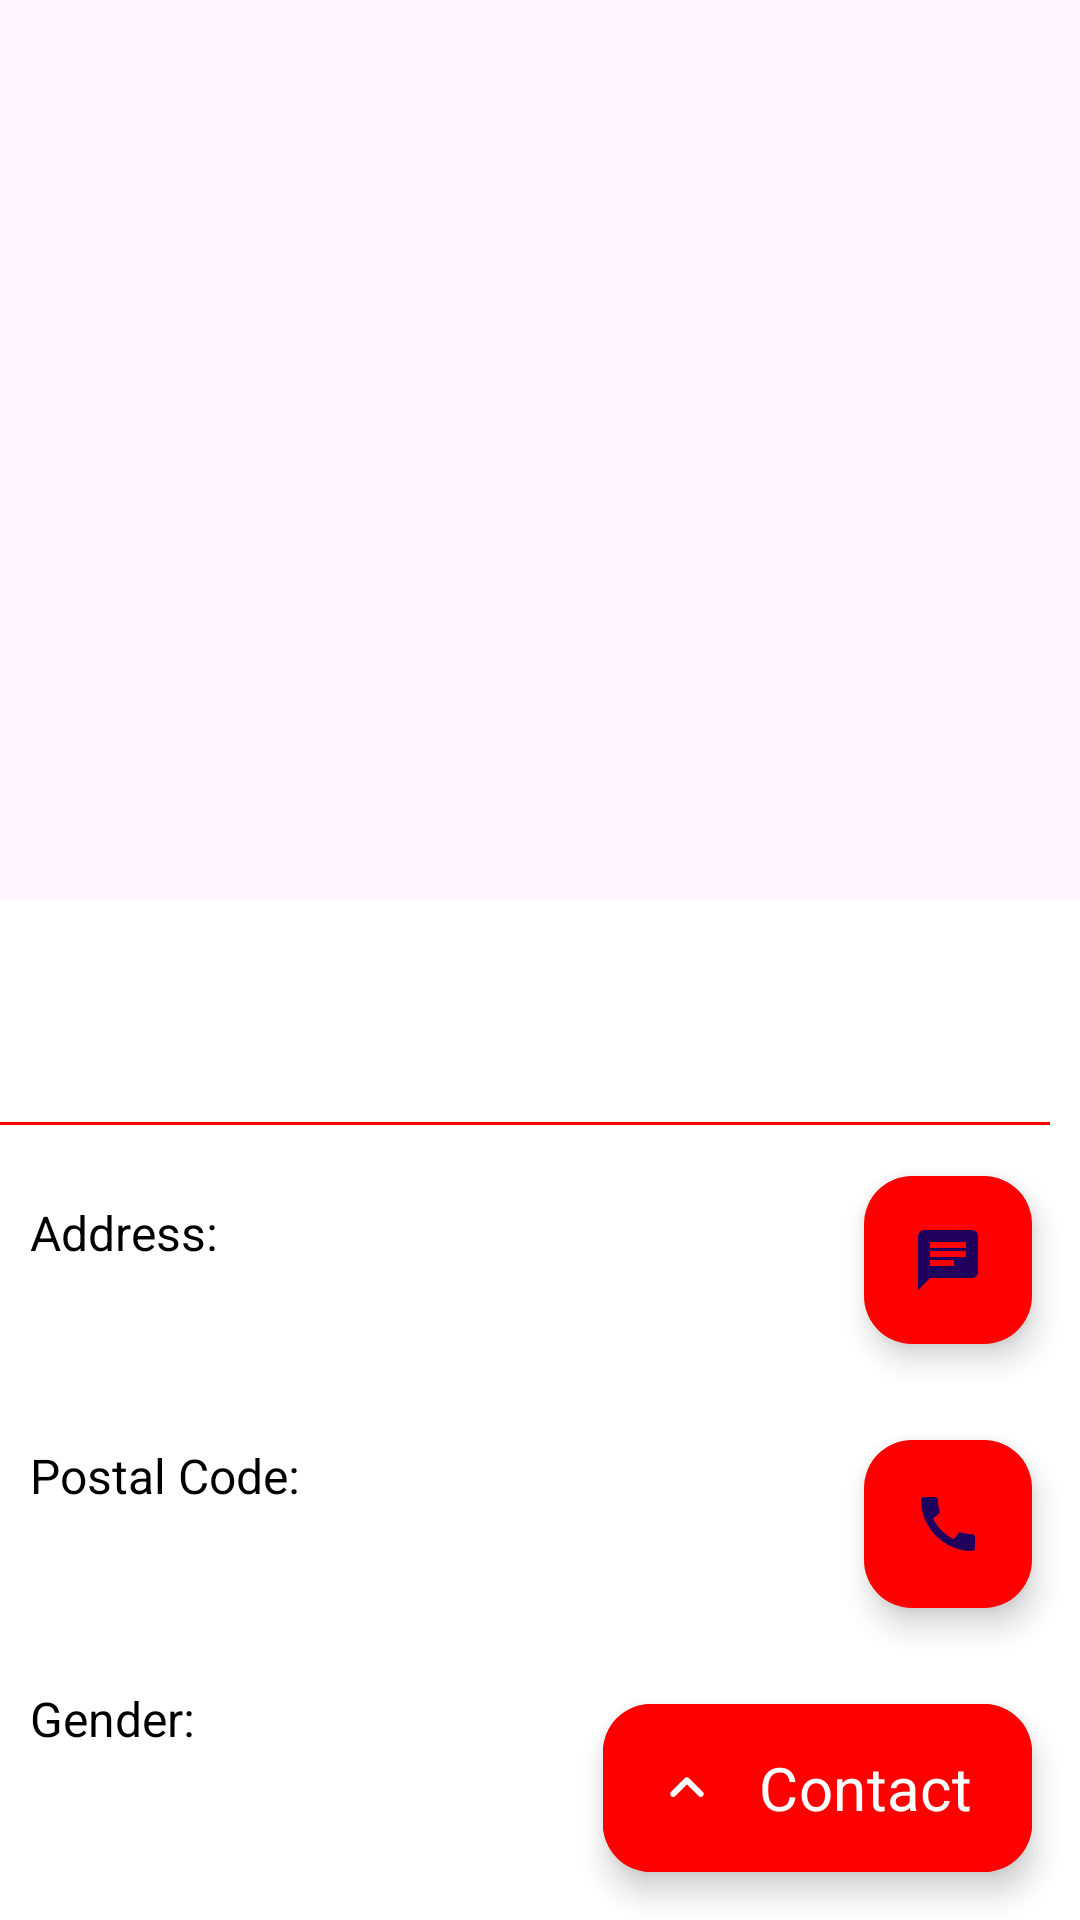

Layout XML and referenced resources for this Android screen:
<!-- AndroidManifest.xml: application theme Theme.Blood -->
<!-- res/layout/wrapper_view_profile.xml -->
<?xml version="1.0" encoding="utf-8"?>
<androidx.coordinatorlayout.widget.CoordinatorLayout xmlns:android="http://schemas.android.com/apk/res/android"
    xmlns:app="http://schemas.android.com/apk/res-auto"
    android:layout_width="match_parent"
    android:background="@color/white"
    android:layout_height="match_parent">

    <com.google.android.material.appbar.AppBarLayout
        android:layout_width="match_parent"
        android:layout_height="wrap_content">

        <com.google.android.material.appbar.CollapsingToolbarLayout
            android:id="@+id/viewProfileCollapsingToolbar"
            android:layout_width="match_parent"
            android:layout_height="300dp"
            app:expandedTitleTextAppearance="@string/nill"
            app:layout_scrollFlags="scroll|exitUntilCollapsed"
            app:titleEnabled="true">

            <androidx.appcompat.widget.Toolbar
                android:id="@+id/viewProfileToolbar"
                android:layout_width="match_parent"
                android:layout_height="?attr/actionBarSize"
                app:layout_collapseMode="pin" />

            <ImageView
                android:id="@+id/viewProfilePic"
                android:layout_width="match_parent"
                android:layout_height="match_parent"
                android:contentDescription="@string/todo"
                android:scaleType="centerCrop"
                android:src="@drawable/avatar"
                app:layout_collapseMode="parallax" />
        </com.google.android.material.appbar.CollapsingToolbarLayout>

    </com.google.android.material.appbar.AppBarLayout>

    <androidx.core.widget.NestedScrollView
        android:layout_width="match_parent"
        android:layout_height="match_parent"
        android:layout_marginTop="-50dp"
        app:layout_behavior="@string/appbar_scrolling_view_behavior">

        <RelativeLayout
            android:layout_width="match_parent"
            android:layout_height="match_parent"
            android:background="@drawable/top_round_corners">

            <TextView
                android:id="@+id/viewProfileName"
                android:layout_width="wrap_content"
                android:layout_height="wrap_content"
                android:layout_centerHorizontal="true"
                android:layout_marginStart="5dp"
                android:layout_marginTop="5dp"
                android:layout_marginEnd="5dp"
                android:layout_marginBottom="5dp"
                android:padding="10dp"
                android:textColor="@color/black"
                android:textSize="30sp"
                android:textStyle="bold" />

            <TextView
                android:id="@+id/viewProfileLocation"
                android:layout_width="wrap_content"
                android:layout_height="wrap_content"
                android:layout_below="@id/viewProfileName"
                android:layout_centerHorizontal="true"
                android:textColor="@color/black"
                android:textSize="18sp"
                android:textStyle="italic" />

            <TextView
                android:id="@+id/viewProfileBloodGroup"
                android:layout_width="wrap_content"
                android:layout_height="wrap_content"
                android:layout_below="@id/viewProfileLocation"
                android:layout_centerHorizontal="true"
                android:textColor="@color/green"
                android:textSize="14sp"
                android:textStyle="bold" />

            <View
                android:id="@+id/view"
                android:layout_width="match_parent"
                android:layout_height="1dp"
                android:layout_below="@id/viewProfileBloodGroup"
                android:layout_marginTop="10dp"
                android:layout_marginEnd="10dp"
                android:layout_marginBottom="10dp"
                android:background="@color/red"
                android:padding="10dp" />

            <TextView
                android:id="@+id/viewProfileAddr"
                android:layout_width="wrap_content"
                android:layout_height="wrap_content"
                android:layout_below="@id/view"
                android:layout_marginStart="10dp"
                android:layout_marginTop="15dp"
                android:text="@string/address"
                android:textColor="@color/black"
                android:textSize="16sp" />

            <TextView
                android:id="@+id/viewProfileAddress"
                android:layout_width="wrap_content"
                android:layout_height="wrap_content"
                android:layout_below="@id/viewProfileAddr"
                android:layout_marginStart="10dp"
                android:layout_marginTop="10dp"
                android:layout_marginEnd="10dp"
                android:layout_marginBottom="10dp"
                android:textColor="@color/black"
                android:textSize="18sp"
                android:textStyle="bold" />

            <TextView
                android:id="@+id/viewProfileZip"
                android:layout_width="wrap_content"
                android:layout_height="wrap_content"
                android:layout_below="@id/viewProfileAddress"
                android:layout_marginStart="10dp"
                android:layout_marginTop="15dp"
                android:text="@string/post_code"
                android:textColor="@color/black"
                android:textSize="16sp" />

            <TextView
                android:id="@+id/viewProfilePostalCode"
                android:layout_width="wrap_content"
                android:layout_height="wrap_content"
                android:layout_below="@id/viewProfileZip"
                android:layout_marginStart="10dp"
                android:layout_marginTop="10dp"
                android:layout_marginEnd="10dp"
                android:layout_marginBottom="10dp"
                android:textColor="@color/black"
                android:textSize="18sp"
                android:textStyle="bold" />

            <TextView
                android:id="@+id/viewProfileSex"
                android:layout_width="wrap_content"
                android:layout_height="wrap_content"
                android:layout_below="@id/viewProfilePostalCode"
                android:layout_marginStart="10dp"
                android:layout_marginTop="15dp"
                android:text="@string/gender"
                android:textColor="@color/black"
                android:textSize="16sp" />

            <TextView
                android:id="@+id/viewProfileGender"
                android:layout_width="wrap_content"
                android:layout_height="wrap_content"
                android:layout_below="@id/viewProfileSex"
                android:layout_marginStart="10dp"
                android:layout_marginTop="10dp"
                android:layout_marginEnd="10dp"
                android:layout_marginBottom="10dp"
                android:textColor="@color/black"
                android:textSize="18sp"
                android:textStyle="bold" />

            <TextView
                android:id="@+id/viewProfileRl"
                android:layout_width="wrap_content"
                android:layout_height="wrap_content"
                android:layout_below="@id/viewProfileGender"
                android:layout_marginStart="10dp"
                android:layout_marginTop="15dp"
                android:text="@string/role"
                android:textColor="@color/black"
                android:textSize="16sp" />

            <TextView
                android:id="@+id/viewProfileRole"
                android:layout_width="wrap_content"
                android:layout_height="wrap_content"
                android:layout_below="@id/viewProfileRl"
                android:layout_marginStart="10dp"
                android:layout_marginTop="10dp"
                android:layout_marginEnd="10dp"
                android:layout_marginBottom="10dp"
                android:textColor="@color/black"
                android:textSize="18sp"
                android:textStyle="bold" />

            <TextView
                android:id="@+id/viewProfileGene"
                android:layout_width="wrap_content"
                android:layout_height="wrap_content"
                android:layout_below="@id/viewProfileRole"
                android:layout_marginStart="10dp"
                android:layout_marginTop="15dp"
                android:text="@string/genetype"
                android:textColor="@color/black"
                android:textSize="16sp" />

            <TextView
                android:id="@+id/viewProfileGenotype"
                android:layout_width="wrap_content"
                android:layout_height="wrap_content"
                android:layout_below="@id/viewProfileGene"
                android:layout_marginStart="10dp"
                android:layout_marginTop="10dp"
                android:layout_marginEnd="10dp"
                android:layout_marginBottom="10dp"
                android:textColor="@color/black"
                android:textSize="18sp"
                android:textStyle="bold" />

        </RelativeLayout>

    </androidx.core.widget.NestedScrollView>

    <RelativeLayout
        android:layout_width="match_parent"
        android:layout_height="match_parent">

        <com.google.android.material.floatingactionbutton.ExtendedFloatingActionButton
            android:id="@+id/viewProfileFab"
            android:layout_width="wrap_content"
            android:layout_height="wrap_content"
            android:layout_alignParentEnd="true"
            android:layout_alignParentBottom="true"
            android:layout_margin="16dp"
            android:backgroundTint="@color/red"
            android:text="@string/contact"
            android:textColor="@color/white"
            android:textSize="20sp"
            app:icon="@drawable/round_keyboard_arrow_up_24"
            app:iconTint="@color/white" />

        <com.google.android.material.floatingactionbutton.FloatingActionButton
            android:id="@+id/viewProfileFabCall"
            android:layout_width="wrap_content"
            android:layout_height="wrap_content"
            android:layout_above="@id/viewProfileFab"
            android:layout_alignParentEnd="true"
            android:layout_margin="16dp"
            android:backgroundTint="@color/red"
            android:contentDescription="@string/todo"
            android:src="@drawable/baseline_call_24"
            app:fabSize="normal"
            app:iconTint="@color/white" />

        <com.google.android.material.floatingactionbutton.FloatingActionButton
            android:id="@+id/viewProfileFabSMS"
            android:layout_width="wrap_content"
            android:layout_height="wrap_content"
            android:layout_above="@id/viewProfileFabCall"
            android:layout_alignParentEnd="true"
            android:layout_marginStart="16dp"
            android:layout_marginTop="16dp"
            android:layout_marginEnd="16dp"
            android:layout_marginBottom="16dp"
            android:backgroundTint="@color/red"
            android:contentDescription="@string/todo"
            android:src="@drawable/baseline_chat_24"
            app:fabSize="normal"
            app:iconTint="@color/white" />

    </RelativeLayout>

</androidx.coordinatorlayout.widget.CoordinatorLayout>
<!-- resources referenced by this layout -->
<resources>
  <color name="black">#FF000000</color>
  <color name="green">#00FF00</color>
  <color name="red">#FF0000</color>
  <color name="white">#FFFFFFFF</color>
  <!-- drawable baseline_call_24 (drawable) -->
  <vector xmlns:android="http://schemas.android.com/apk/res/android"
      android:width="30dp"
      android:height="30dp"
      android:tint="#FF0000"
      android:viewportWidth="24"
      android:viewportHeight="24">
      <path
          android:fillColor="@android:color/white"
          android:pathData="M20.01,15.38c-1.23,0 -2.42,-0.2 -3.53,-0.56 -0.35,-0.12 -0.74,-0.03 -1.01,0.24l-1.57,1.97c-2.83,-1.35 -5.48,-3.9 -6.89,-6.83l1.95,-1.66c0.27,-0.28 0.35,-0.67 0.24,-1.02 -0.37,-1.11 -0.56,-2.3 -0.56,-3.53 0,-0.54 -0.45,-0.99 -0.99,-0.99H4.19C3.65,3 3,3.24 3,3.99 3,13.28 10.73,21 20.01,21c0.71,0 0.99,-0.63 0.99,-1.18v-3.45c0,-0.54 -0.45,-0.99 -0.99,-0.99z" />
  </vector>
  <!-- drawable baseline_chat_24 (drawable) -->
  <vector xmlns:android="http://schemas.android.com/apk/res/android"
      android:width="30dp"
      android:height="30dp"
      android:autoMirrored="true"
      android:tint="#FF0000"
      android:viewportWidth="24"
      android:viewportHeight="24">
      <path
          android:fillColor="@android:color/white"
          android:pathData="M20,2L4,2c-1.1,0 -1.99,0.9 -1.99,2L2,22l4,-4h14c1.1,0 2,-0.9 2,-2L22,4c0,-1.1 -0.9,-2 -2,-2zM6,9h12v2L6,11L6,9zM14,14L6,14v-2h8v2zM18,8L6,8L6,6h12v2z" />
  </vector>
  <!-- drawable round_keyboard_arrow_up_24 (drawable) -->
  <vector android:height="30dp" android:tint="#FF0000"
      android:viewportHeight="24" android:viewportWidth="24"
      android:width="30dp" xmlns:android="http://schemas.android.com/apk/res/android">
      <path android:fillColor="@android:color/white" android:pathData="M8.12,14.71L12,10.83l3.88,3.88c0.39,0.39 1.02,0.39 1.41,0 0.39,-0.39 0.39,-1.02 0,-1.41L12.7,8.71c-0.39,-0.39 -1.02,-0.39 -1.41,0L6.7,13.3c-0.39,0.39 -0.39,1.02 0,1.41 0.39,0.38 1.03,0.39 1.42,0z"/>
  </vector>
  <string name="address">Address:</string>
  <string name="contact">Contact</string>
  <string name="gender">Gender:</string>
  <string name="genetype">Genotype:</string>
  <string name="nill"> </string>
  <string name="post_code">Postal Code:</string>
  <string name="role">Role:</string>
  <string name="todo">TODO</string>
  <style name="Theme.Blood" parent="Base.Theme.Blood" />
  <style name="Base.Theme.Blood" parent="Theme.Material3.DayNight.NoActionBar">
          
          <item name="colorPrimary">@color/grey</item>
  
          <item name="android:fontFamily">sans-serif</item>
          <item name="android:textColor">@color/black</item>
      </style>
  <color name="grey">#878787</color>
</resources>
